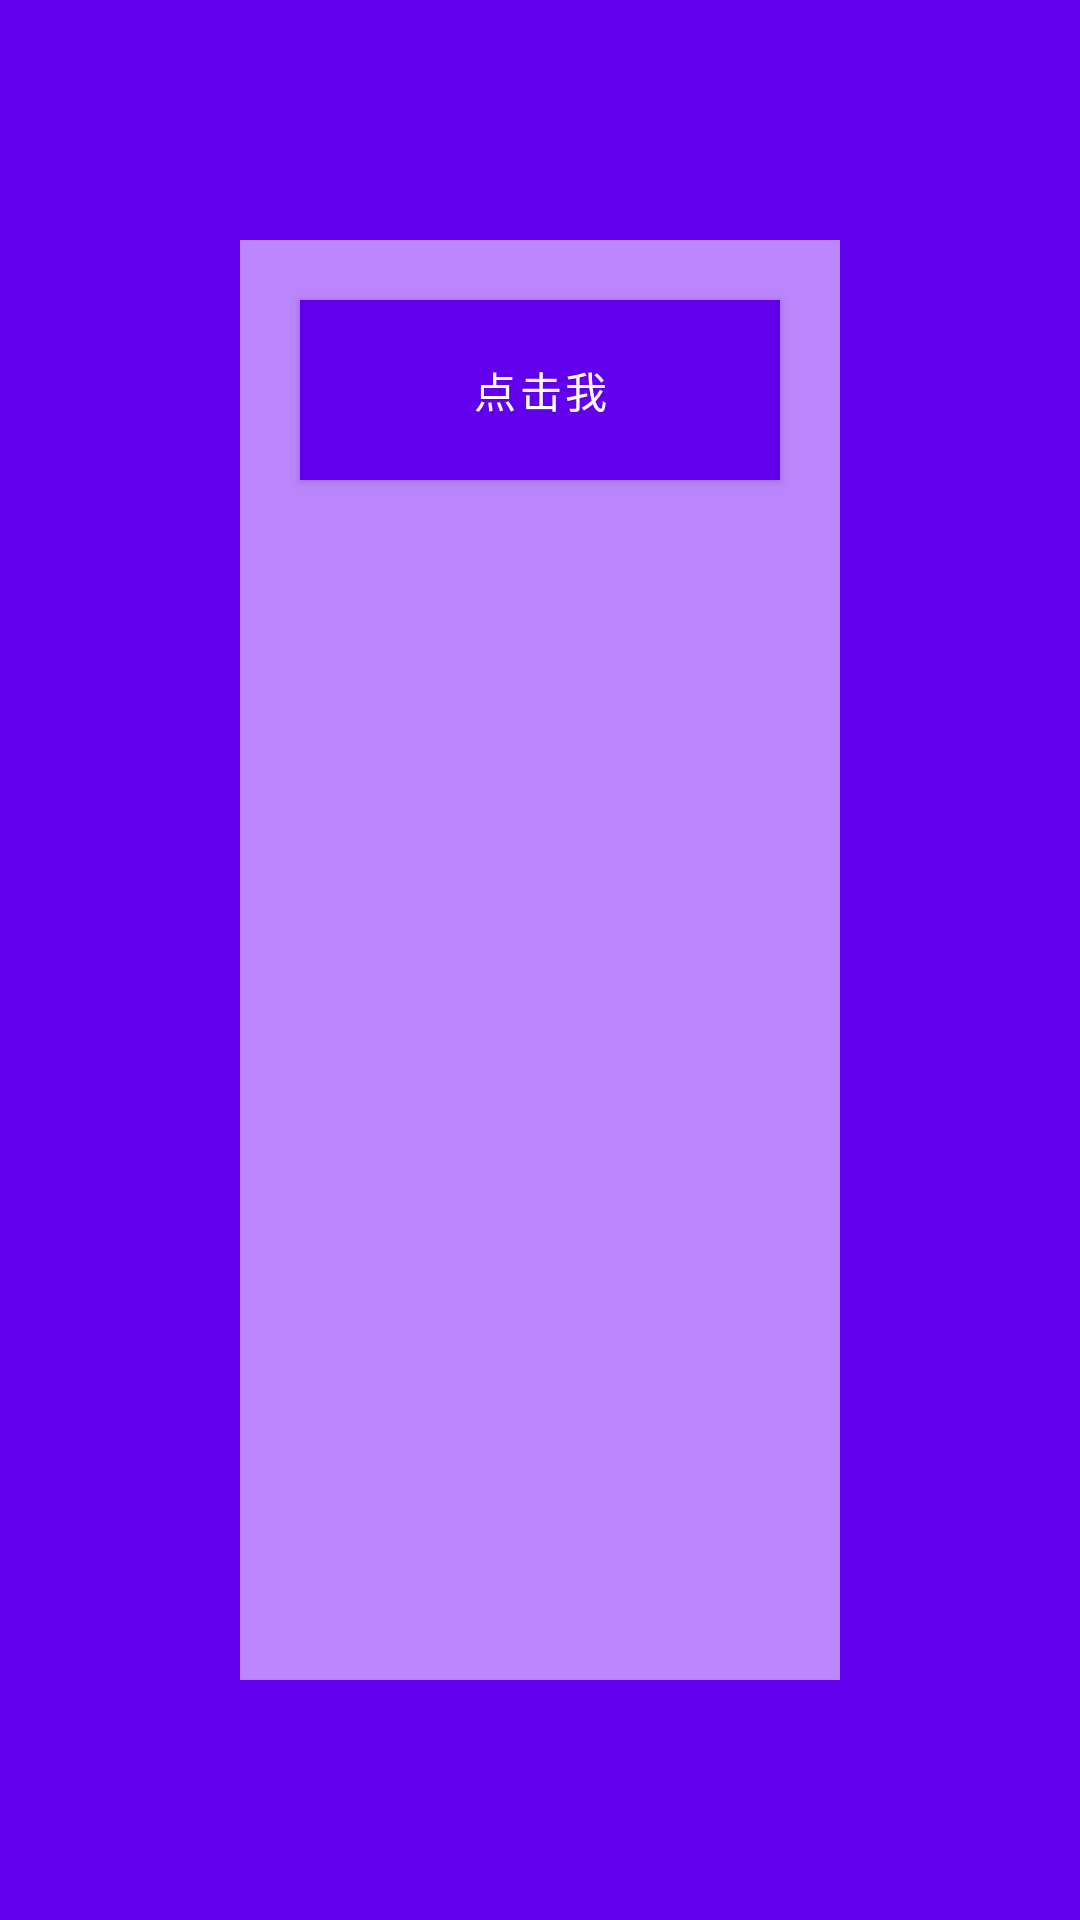

Android layout source for this screen:
<!-- AndroidManifest.xml: application theme Theme.CodeBase -->
<!-- res/layout/activity_touch_event.xml -->
<?xml version="1.0" encoding="utf-8"?>
<androidx.constraintlayout.widget.ConstraintLayout xmlns:android="http://schemas.android.com/apk/res/android"
    xmlns:app="http://schemas.android.com/apk/res-auto"
    xmlns:tools="http://schemas.android.com/tools"
    android:layout_width="match_parent"
    android:layout_height="match_parent"
    tools:context=".event.TouchEventActivity">

    <LinearLayout
        android:id="@+id/outer1"
        android:layout_width="match_parent"
        android:layout_height="match_parent"
        android:orientation="vertical"
        android:background="@color/purple_500"
        >

        <LinearLayout
            android:id="@+id/outer2"
            android:layout_width="match_parent"
            android:layout_height="match_parent"
            android:orientation="vertical"
            android:background="@color/purple_200"
            android:layout_margin="80dp"
            >

            <Button
                android:id="@+id/btn"
                android:layout_width="match_parent"
                android:layout_height="60dp"
                android:background="@color/white"
                android:text="点击我"
                android:textColor="@color/white"
                android:layout_margin="20dp"
                />
        </LinearLayout>

    </LinearLayout>

</androidx.constraintlayout.widget.ConstraintLayout>
<!-- resources referenced by this layout -->
<resources>
  <style name="Theme.CodeBase" parent="Theme.MaterialComponents.DayNight.DarkActionBar">
          
          <item name="colorPrimary">@color/purple_500</item>
          <item name="colorPrimaryVariant">@color/purple_700</item>
          <item name="colorOnPrimary">@color/white</item>
          
          <item name="colorSecondary">@color/teal_200</item>
          <item name="colorSecondaryVariant">@color/teal_700</item>
          <item name="colorOnSecondary">@color/black</item>
          
          <item name="android:statusBarColor" tools:targetApi="l">?attr/colorPrimaryVariant</item>
          
      </style>
  <!-- not gathered from this repository: default colours our renderer supplied (Android Studio template values) -->
  <color name="purple_200">#FFBB86FC</color>
  <color name="purple_500">#FF6200EE</color>
  <color name="purple_700">#FF3700B3</color>
  <color name="teal_200">#FF03DAC5</color>
  <color name="teal_700">#FF018786</color>
  <color name="black">#FF000000</color>
  <color name="white">#FFFFFFFF</color>
</resources>
